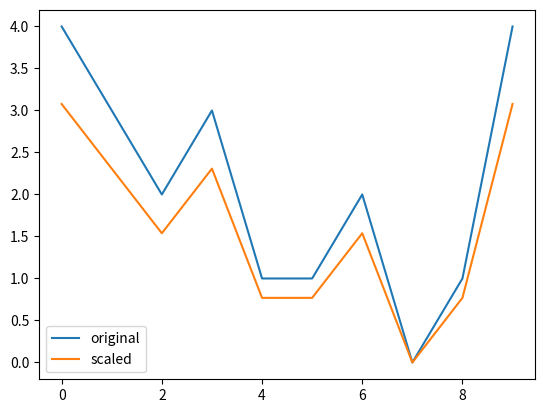

The matplotlib source for this figure:
import matplotlib.pyplot as plt

# Import the whiten function
from scipy.cluster.vq import whiten

goals_for = [4,3,2,3,1,1,2,0,1,4]
scaled_data = whiten(goals_for)
# print(scaled_data)

# Plot original data
plt.plot(goals_for, label='original')

# Plot scaled data
plt.plot(scaled_data, label='scaled')

# Show the legend in the plot
plt.legend()

# Display the plot
plt.show()